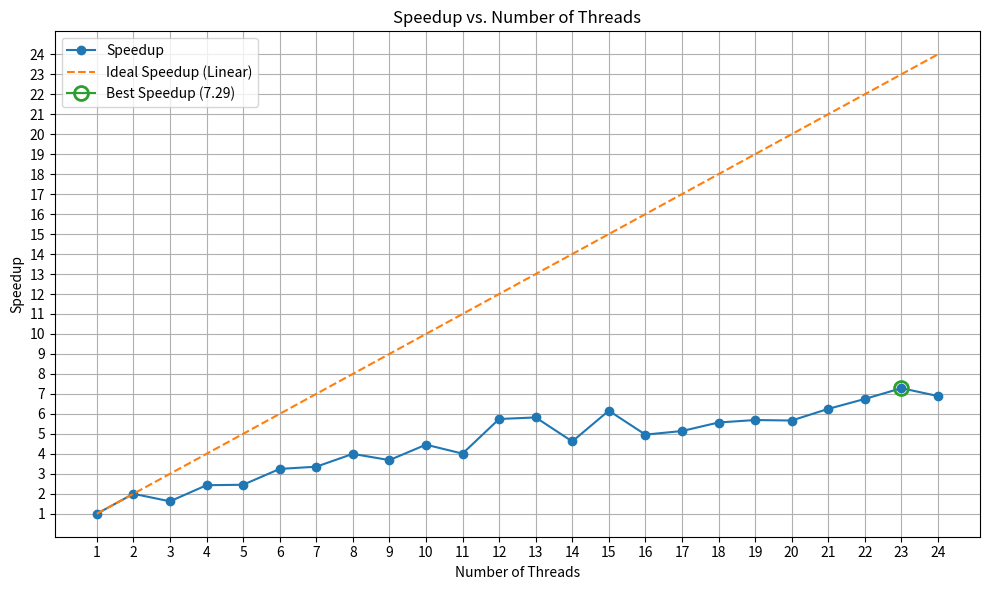

The script that saved this image:
import matplotlib.pyplot as plt

# Data
threads = list(range(1, 25))

execution_times = [
    12.75, 6.38, 7.86, 5.25, 5.20, 3.93, 3.80, 3.19, 3.46, 2.86, 3.18, 2.22, 2.19, 2.76, 2.07, 2.57, 2.48, 2.29, 2.24, 2.25, 2.04, 1.89, 1.75, 1.85
]

base_time = execution_times[0]
speedups = [base_time / time for time in execution_times]

ideal_speedup = threads

# Plotting
plt.figure(figsize=(10, 6))
plt.plot(threads, speedups, marker='o', linestyle='-', label='Speedup')
plt.plot(threads, ideal_speedup, linestyle='--', label='Ideal Speedup (Linear)')
best_speedup = max(speedups)
best_speedup_index = speedups.index(best_speedup)
plt.plot(threads[best_speedup_index], best_speedup, marker='o', markersize=10, markerfacecolor='none', markeredgewidth=2, label=f'Best Speedup ({best_speedup:.2f})')
plt.title('Speedup vs. Number of Threads')
plt.xlabel('Number of Threads')
plt.ylabel('Speedup')
plt.grid(True)
plt.xticks(threads)
plt.yticks(threads)
#plt.yticks(range(0, int(max(speedups)) + 1))
plt.tight_layout()
plt.legend()
plt.show()
# plt.savefig(f'./report/images/speedup_mpi.png')